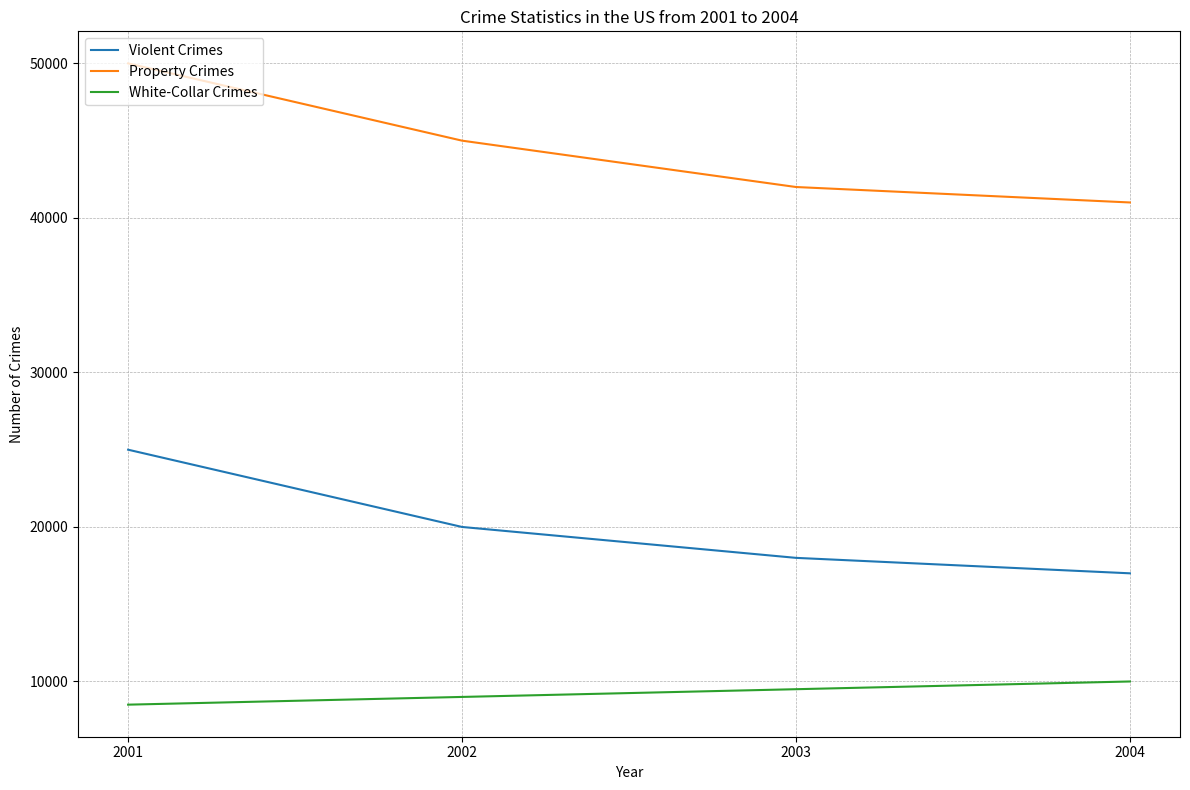

The script that saved this image: (Note: this script raises an exception after producing the figure.)

import matplotlib.pyplot as plt
import pandas as pd

fig = plt.figure(figsize=(12, 8))

ax = fig.add_subplot(111)

data = [[2001,25000,50000,8500], 
        [2002,20000,45000,9000], 
        [2003,18000,42000,9500], 
        [2004,17000,41000,10000]] 

df = pd.DataFrame(data=data, 
                  columns=["Year","Violent Crimes","Property Crimes", "White-Collar Crimes"])

df.plot(x='Year', ax=ax)

ax.set_title("Crime Statistics in the US from 2001 to 2004")
ax.set_xlabel("Year")
ax.set_ylabel("Number of Crimes")
ax.legend(loc="upper left")
ax.grid(linestyle='--', linewidth=0.5)
ax.set_xticks(df['Year'])

plt.tight_layout()
plt.savefig('line chart/png/370.png')
plt.clf()
